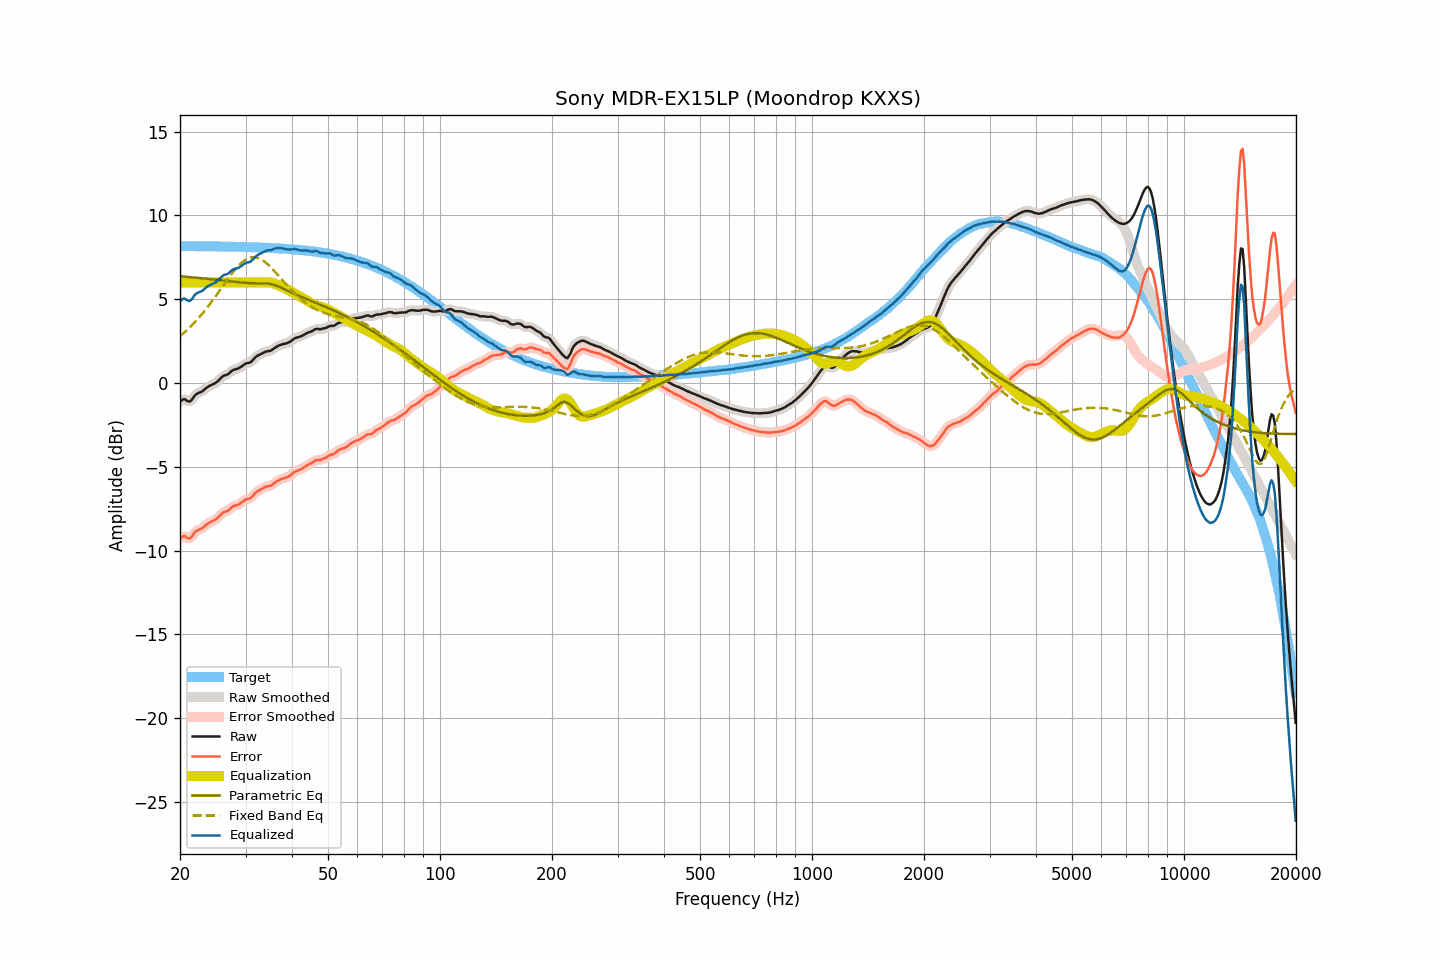

The file beside this chart, header and first rows:
frequency, raw, smoothed, error, error_smoothed, equalization, parametric_eq, fixed_band_eq, equalized_raw, equalized_smoothed, target
20.00, -1.13, -1.11, -9.30, -9.28, 6.00, 6.37, 2.80, 4.87, 4.89, 8.17
20.20, -1.03, -1.04, -9.20, -9.21, 6.00, 6.36, 2.88, 4.97, 4.96, 8.17
20.40, -0.97, -1.00, -9.14, -9.16, 6.00, 6.36, 2.96, 5.03, 5.00, 8.17
20.61, -0.96, -0.98, -9.13, -9.15, 6.00, 6.35, 3.05, 5.04, 5.02, 8.17
20.81, -1.04, -1.03, -9.21, -9.20, 6.00, 6.34, 3.13, 4.96, 4.97, 8.17
21.02, -1.09, -1.08, -9.26, -9.25, 6.00, 6.33, 3.23, 4.91, 4.92, 8.17
21.23, -1.11, -1.09, -9.27, -9.26, 6.00, 6.32, 3.32, 4.89, 4.91, 8.16
21.44, -1.04, -1.03, -9.20, -9.19, 6.00, 6.31, 3.41, 4.96, 4.97, 8.16
21.66, -0.91, -0.91, -9.07, -9.07, 6.00, 6.30, 3.51, 5.09, 5.09, 8.16
21.87, -0.77, -0.78, -8.93, -8.95, 6.00, 6.29, 3.61, 5.23, 5.22, 8.16
22.09, -0.67, -0.68, -8.83, -8.84, 6.00, 6.29, 3.71, 5.33, 5.32, 8.16
22.31, -0.62, -0.61, -8.78, -8.77, 6.00, 6.28, 3.82, 5.38, 5.39, 8.16
22.54, -0.57, -0.58, -8.73, -8.74, 6.00, 6.27, 3.93, 5.43, 5.42, 8.16
22.76, -0.54, -0.53, -8.70, -8.69, 6.00, 6.26, 4.04, 5.46, 5.47, 8.16
22.99, -0.49, -0.48, -8.65, -8.63, 6.00, 6.25, 4.15, 5.51, 5.52, 8.16
23.22, -0.40, -0.41, -8.56, -8.56, 6.00, 6.24, 4.27, 5.60, 5.59, 8.16
23.45, -0.32, -0.33, -8.48, -8.48, 6.00, 6.23, 4.39, 5.68, 5.67, 8.16
23.69, -0.25, -0.25, -8.41, -8.41, 6.00, 6.22, 4.51, 5.75, 5.75, 8.15
23.92, -0.19, -0.19, -8.34, -8.34, 6.00, 6.21, 4.63, 5.81, 5.81, 8.15
24.16, -0.14, -0.14, -8.29, -8.29, 6.00, 6.20, 4.76, 5.86, 5.86, 8.15
24.40, -0.09, -0.09, -8.24, -8.24, 6.00, 6.19, 4.89, 5.91, 5.91, 8.15
24.65, -0.05, -0.05, -8.20, -8.20, 6.00, 6.18, 5.02, 5.95, 5.95, 8.15
24.89, 0.00, 0.00, -8.15, -8.14, 6.00, 6.16, 5.15, 6.00, 6.00, 8.15
25.14, 0.07, 0.07, -8.08, -8.07, 6.00, 6.15, 5.29, 6.07, 6.07, 8.15
25.39, 0.15, 0.16, -7.99, -7.99, 6.00, 6.14, 5.42, 6.15, 6.16, 8.15
25.65, 0.26, 0.26, -7.89, -7.89, 6.00, 6.13, 5.56, 6.26, 6.26, 8.14
25.91, 0.35, 0.35, -7.79, -7.80, 6.00, 6.12, 5.70, 6.35, 6.35, 8.14
26.16, 0.43, 0.42, -7.71, -7.72, 6.00, 6.11, 5.83, 6.43, 6.42, 8.14
26.43, 0.46, 0.46, -7.68, -7.68, 6.00, 6.10, 5.97, 6.46, 6.46, 8.14
26.69, 0.49, 0.49, -7.65, -7.64, 6.00, 6.09, 6.10, 6.49, 6.49, 8.14
26.96, 0.53, 0.55, -7.61, -7.59, 6.00, 6.08, 6.24, 6.53, 6.55, 8.14
27.23, 0.62, 0.62, -7.52, -7.52, 6.00, 6.07, 6.37, 6.62, 6.62, 8.13
27.50, 0.71, 0.70, -7.42, -7.43, 6.00, 6.06, 6.50, 6.71, 6.70, 8.13
27.77, 0.77, 0.77, -7.36, -7.36, 6.00, 6.05, 6.62, 6.77, 6.77, 8.13
28.05, 0.81, 0.81, -7.32, -7.32, 6.00, 6.04, 6.74, 6.81, 6.81, 8.13
28.33, 0.83, 0.83, -7.30, -7.29, 6.00, 6.03, 6.85, 6.83, 6.83, 8.13
28.62, 0.86, 0.87, -7.26, -7.26, 6.00, 6.02, 6.96, 6.86, 6.87, 8.12
28.90, 0.91, 0.91, -7.21, -7.21, 6.00, 6.01, 7.06, 6.91, 6.91, 8.12
29.19, 0.97, 0.97, -7.15, -7.15, 6.00, 6.00, 7.15, 6.97, 6.97, 8.12
29.48, 1.04, 1.04, -7.08, -7.07, 6.00, 5.99, 7.23, 7.04, 7.04, 8.12
29.78, 1.11, 1.11, -7.01, -7.01, 6.00, 5.98, 7.31, 7.11, 7.11, 8.11
30.08, 1.17, 1.16, -6.94, -6.96, 6.00, 5.98, 7.37, 7.17, 7.16, 8.11
30.38, 1.19, 1.19, -6.92, -6.92, 6.00, 5.97, 7.42, 7.19, 7.19, 8.11
30.68, 1.21, 1.22, -6.90, -6.89, 6.00, 5.96, 7.46, 7.21, 7.22, 8.11
30.99, 1.25, 1.26, -6.85, -6.84, 6.00, 5.96, 7.49, 7.25, 7.26, 8.10
31.30, 1.34, 1.34, -6.76, -6.76, 6.00, 5.95, 7.50, 7.34, 7.34, 8.10
31.61, 1.44, 1.44, -6.66, -6.66, 6.00, 5.95, 7.50, 7.44, 7.44, 8.10
31.93, 1.55, 1.54, -6.55, -6.56, 6.00, 5.95, 7.49, 7.55, 7.54, 8.09
32.24, 1.62, 1.61, -6.47, -6.48, 6.00, 5.95, 7.48, 7.62, 7.61, 8.09
32.57, 1.67, 1.67, -6.42, -6.41, 6.00, 5.95, 7.44, 7.67, 7.67, 8.09
32.89, 1.72, 1.72, -6.36, -6.36, 6.00, 5.95, 7.40, 7.72, 7.72, 8.08
33.22, 1.77, 1.77, -6.31, -6.31, 6.00, 5.94, 7.35, 7.77, 7.77, 8.08
33.55, 1.82, 1.82, -6.26, -6.26, 6.00, 5.94, 7.29, 7.82, 7.82, 8.08
33.89, 1.86, 1.86, -6.21, -6.21, 6.01, 5.94, 7.21, 7.87, 7.87, 8.07
34.23, 1.89, 1.89, -6.18, -6.18, 6.01, 5.93, 7.14, 7.90, 7.90, 8.07
34.57, 1.91, 1.90, -6.15, -6.16, 6.01, 5.92, 7.05, 7.92, 7.91, 8.06
34.92, 1.92, 1.93, -6.14, -6.13, 6.00, 5.91, 6.96, 7.92, 7.93, 8.06
35.27, 1.96, 1.97, -6.09, -6.09, 5.98, 5.89, 6.86, 7.94, 7.95, 8.05
35.62, 2.03, 2.03, -6.02, -6.02, 5.96, 5.87, 6.76, 7.98, 7.98, 8.05
35.97, 2.10, 2.09, -5.94, -5.95, 5.92, 5.84, 6.66, 8.02, 8.02, 8.04
... 635 more rows
